Run: headless pygame with SDL's dummy video driver; simulated clock (each Clock.tick advances the game by its frame time, no real sleeping); random seed 0; keys injected as events and as key.get_pressed() state; no mouse input.
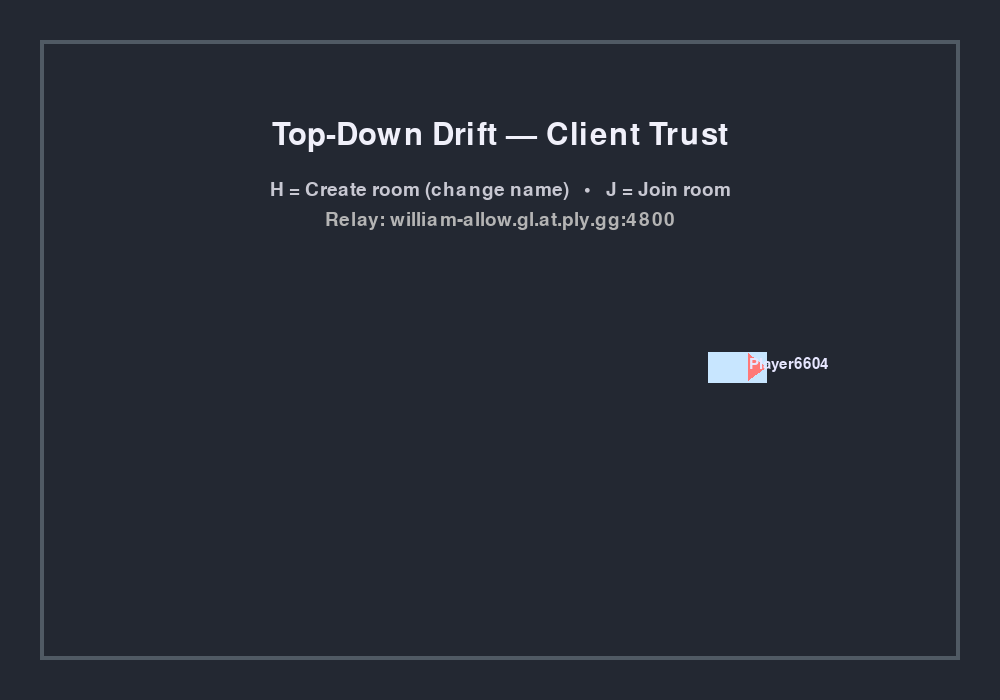
Frame 1 of 4 · flips 1–60 · no input
Frame 2 of 4 · flips 61–180 · tapped SPACE, RETURN · held RIGHT (→), D · screen unchanged from frame 1, image omitted
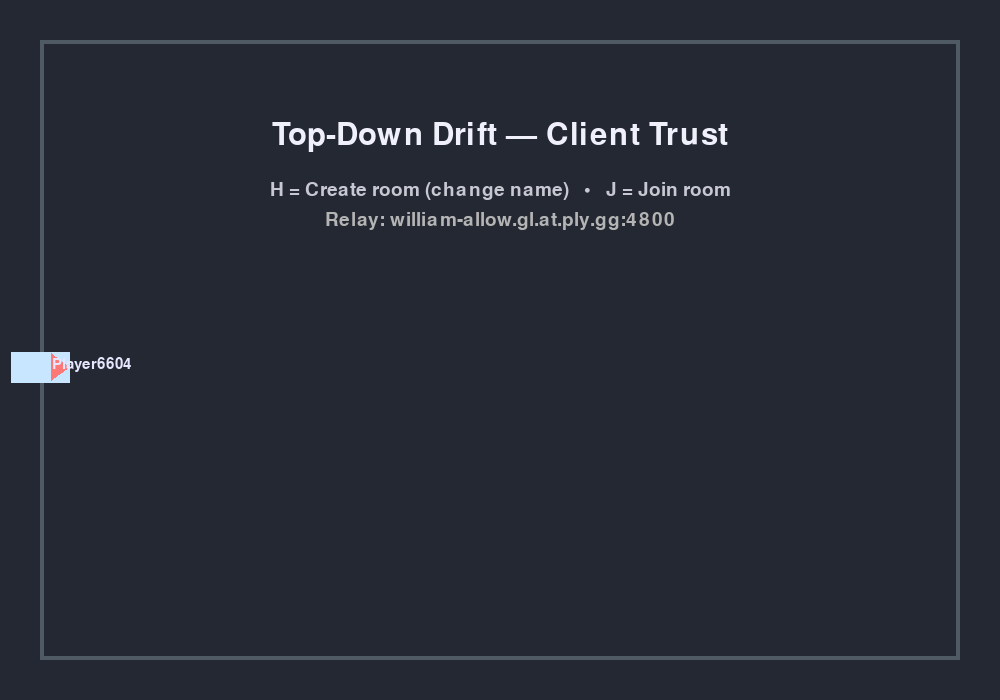
Frame 3 of 4 · flips 181–300 · held DOWN (↓), S
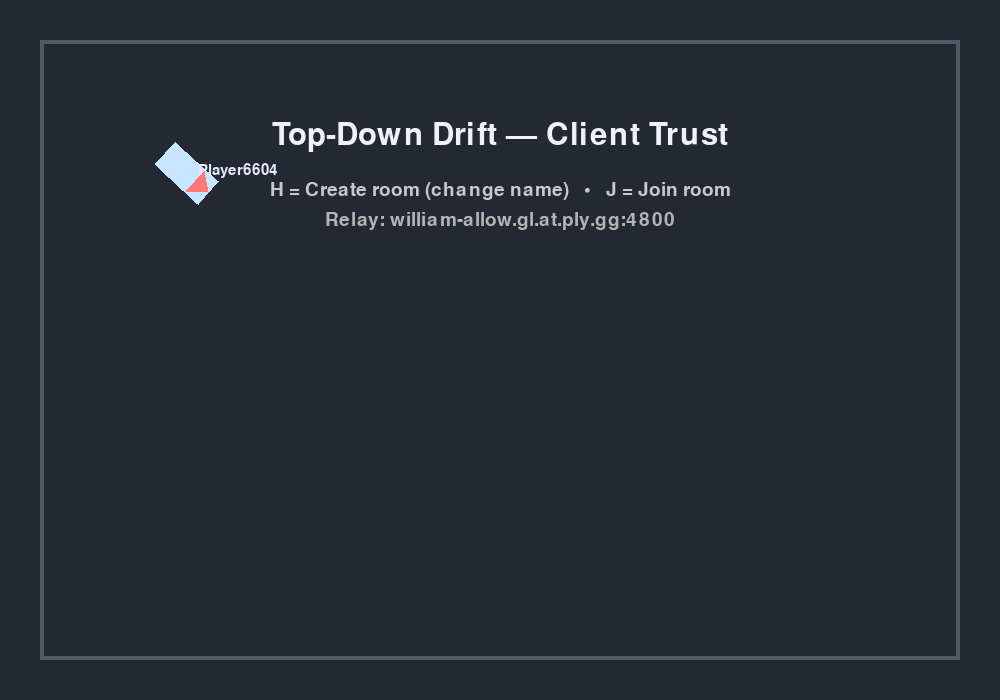
Frame 4 of 4 · flips 301–420 · held LEFT (←), A, UP (↑), W

The pygame program that drew these frames:

#!/usr/bin/env python3
# game_client_trust.py — Top-down drift with CLIENT-TRUST networking via Pi relay
# Every client simulates itself locally and sends its state each tick.
# The Raspberry Pi relay aggregates states and broadcasts snapshots to everyone.

import pygame, socket, json, time, random, string, sys, math, uuid

# ======= CONFIG — Raspberry Pi relay (Playit public endpoint) =======
RELAY_PUBLIC_ENDPOINT = "william-allow.gl.at.ply.gg:4800"  # <-- your Pi's Playit UDP endpoint
# ====================================================================

# Window & game config
WIDTH, HEIGHT = 1000, 700
TRACK_MARGIN = 40
SEND_HZ = 30.0       # client -> relay state rate
PING_HZ = 0.2        # keepalive (~5 s)
JOIN_CODE_LEN = 6
ALPHABET = string.ascii_uppercase + string.digits

# Car & physics constants
CAR_LEN = 58.0
CAR_WID  = 30.0
ENGINE_ACC   = 950.0
REVERSE_ACC  = 700.0
BRAKE_DECEL  = 1400.0
DRAG   = 0.35
ROLLING = 1.6
LATERAL_GRIP = 3.2
STEER_SENS   = 1/200
OVERSTEER    = 0.015
v_angle_DAMP   = 25
MAX_SPEED    = 1200.0
WALL_RESTITUTION = 0.3

def rand_code(n=JOIN_CODE_LEN): return "".join(random.choice(ALPHABET) for _ in range(n))
def rand_name(): return "Player" + "".join(random.choice(string.digits) for _ in range(4))
def clamp(x, lo, hi): return lo if x < lo else hi if x > hi else x

class Car:
    __slots__ = ("x","y","vx","vy","angle","v_angle","name")
    def __init__(self, x, y, name):
        self.x, self.y = float(x), float(y)
        self.vx, self.vy = 0.0, 0.0
        self.angle = 0.0
        self.v_angle = 0.0
        self.name = name

    def step(self, inp, dt, players):
        th = clamp(inp.get("th", 0.0), -1.0, 1.0)
        st = clamp(inp.get("st", 0.0), -1.0, 1.0)
        br = 1.0 if inp.get("br", 0.0) else 0.0

        fx, fy = math.cos(self.angle), math.sin(self.angle)
        rx, ry = -fy, fx

        v_forward = self.vx*fx + self.vy*fy
        v_lateral = self.vx*rx + self.vy*ry

        a_forward = (th * ENGINE_ACC)
        a_lateral = -(v_lateral * LATERAL_GRIP)

        acc_fx = (fx * a_forward) + (rx * a_lateral)
        acc_fy = (fy * a_forward) + (ry * a_lateral)
        
        self.vx += acc_fx * dt; self.vy += acc_fy * dt
        self.x += self.vx * dt; self.y += self.vy * dt

        self.v_angle += (STEER_SENS * st * clamp(math.copysign(v_forward, th), -40, 40)) + (OVERSTEER * -self.v_angle)
        self.angle = (self.angle + self.v_angle * dt) % (2*math.pi)

        minx, maxx = TRACK_MARGIN, WIDTH - TRACK_MARGIN
        miny, maxy = TRACK_MARGIN, HEIGHT - TRACK_MARGIN
        hit = False
        if self.x < minx: self.x = minx; self.vx = -self.vx * WALL_RESTITUTION; hit = True
        if self.x > maxx: self.x = maxx; self.vx = -self.vx * WALL_RESTITUTION; hit = True
        if self.y < miny: self.y = miny; self.vy = -self.vy * WALL_RESTITUTION; hit = True
        if self.y > maxy: self.y = maxy; self.vy = -self.vy * WALL_RESTITUTION; hit = True
        if hit: self.v_angle *= 0.5

        for pid, d in players.items():
            if d["name"] == self.name: continue
            dx = d["x"] - self.x; dy = d["y"] - self.y
            dist2 = dx*dx + dy*dy
            if dist2 < (CAR_LEN*CAR_LEN):
                dist = math.sqrt(dist2) if dist2 > 0 else 0.01
                overlap = (CAR_LEN - dist) / 2.0
                nx, ny = dx/dist, dy/dist
                self.x -= nx * overlap; self.y -= ny * overlap
                self.vx = (self.vx - 2*(self.vx*nx + self.vy*ny)*nx) * WALL_RESTITUTION
                self.vy = (self.vy - 2*(self.vx*nx + self.vy*ny)*ny) * WALL_RESTITUTION

def draw_car(surface, x, y, angle, name, color_body=(250,210,120), color_nose=(255,120,120)):
    ca, sa = math.cos(angle), math.sin(angle)
    halfL, halfW = CAR_LEN*0.5, CAR_WID*0.5
    pts = [(+halfL,+halfW),(+halfL,-halfW),(-halfL,-halfW),(-halfL,+halfW)]
    wpts = []
    for px, py in pts:
        rx = px*ca - py*sa; ry = px*sa + py*ca
        wpts.append((int(x+rx), int(y+ry)))
    pygame.draw.polygon(surface, color_body, wpts)
    nose = (x + ca*halfL, y + sa*halfL)
    lft  = (x + ca*(halfL*0.4) - sa*(halfW*0.9), y + sa*(halfL*0.4) + ca*(halfW*0.9))
    rgt  = (x + ca*(halfL*0.4) + sa*(halfW*0.9), y + sa*(halfL*0.4) - ca*(halfW*0.9))
    pygame.draw.polygon(surface, color_nose, [(int(nose[0]),int(nose[1])), (int(lft[0]),int(lft[1])), (int(rgt[0]),int(rgt[1]))])
    if name:
        font = pygame.font.SysFont(None, 22)
        surface.blit(font.render(name, True, (230,230,255)), (int(x)+12, int(y)-10))

def draw_track(surface):
    pygame.draw.rect(surface, (35,40,50), (0,0,WIDTH,HEIGHT))
    pygame.draw.rect(surface, (80,90,100), (TRACK_MARGIN, TRACK_MARGIN, WIDTH-2*TRACK_MARGIN, HEIGHT-2*TRACK_MARGIN), width=4)

def recv_jsons(sock):
    msgs = []
    while True:
        try:
            data = sock.recv(8192)
            if not data: break
            try: msgs.append(json.loads(data.decode("utf-8")))
            except: pass
        except BlockingIOError:
            break
        except Exception:
            break
    return msgs

def connect_to_relay():
    host_s, port_s = RELAY_PUBLIC_ENDPOINT.rsplit(":", 1)
    port_i = int(port_s)
    fam, stype, proto, canon, sa = socket.getaddrinfo(host_s, port_i, socket.AF_UNSPEC, socket.SOCK_DGRAM)[0]
    s = socket.socket(fam, stype, proto)
    s.setblocking(False)
    s.connect(sa)
    return s

def get_code_input(screen, big, font):
    pygame.key.set_repeat(250,35)
    t = ""
    while True:
        screen.fill((20,20,25))
        draw_track(screen)
        surf = big.render("Enter ROOM CODE (A-Z/0-9)", True, (230,230,240))
        screen.blit(surf, (WIDTH//2 - surf.get_width()//2, HEIGHT//2 - 70))
        inp = big.render(t or "(empty)", True, (180,255,180))
        screen.blit(inp, (WIDTH//2 - inp.get_width()//2, HEIGHT//2 - 10))
        tip = font.render("Enter = OK   Esc = cancel", True, (180,180,180))
        screen.blit(tip, (WIDTH//2 - tip.get_width()//2, HEIGHT//2 + 40))
        pygame.display.flip()
        for ev in pygame.event.get():
            if ev.type == pygame.QUIT:
                pygame.quit(); sys.exit(0)
            if ev.type == pygame.KEYDOWN:
                if ev.key == pygame.K_RETURN: return t if t else None
                if ev.key == pygame.K_ESCAPE: return None
                if ev.key == pygame.K_BACKSPACE: t = t[:-1]
                else:
                    ch = ev.unicode.upper()
                    if ch in ALPHABET and len(t) < 12: t += ch

def get_name_input(screen, big, font):
    pygame.key.set_repeat(250,35)
    t = ""
    wrong_attempts = [0]*2
    error_length, error_prophanity = 0, 1
    while True:
        screen.fill((20,20,25))
        draw_track(screen)
        surf = big.render("Enter your name", True, (230,230,240))
        screen.blit(surf, (WIDTH//2 - surf.get_width()//2, HEIGHT//2 - 70))
        inp = big.render(t or "(empty)", True, (180,255,180))
        screen.blit(inp, (WIDTH//2 - inp.get_width()//2, HEIGHT//2 - 10))
        tip = font.render("Enter = OK   Esc = cancel", True, (180,180,180))
        screen.blit(tip, (WIDTH//2 - tip.get_width()//2, HEIGHT//2 + 40))
        if wrong_attempts[error_length] > 0:
            error_msg = "Name must be at least 3 characters long."
            surf = big.render(error_msg, True, (230,80,80))
            screen.blit(surf, (WIDTH//2 - surf.get_width()//2, HEIGHT//2 - 120))

        if wrong_attempts[error_prophanity] > 0:
            error_msg = "Inappropriate name. Choose another."
            surf = big.render(error_msg, True, (230,80,80))
            screen.blit(surf, (WIDTH//2 - surf.get_width()//2, HEIGHT//2 - 120))

        pygame.display.flip()
        for ev in pygame.event.get():
            if ev.type == pygame.QUIT:
                pygame.quit(); sys.exit(0)
            if ev.type == pygame.KEYDOWN:
                if ev.key == pygame.K_RETURN:
                    if t in ["nigger", "nigga", "niga"]:
                        wrong_attempts[error_prophanity] += 1
                        wrong_attempts[error_length] = 0
                        continue
                    if len(t) >= 3  :
                        return t if t else None
                    else:
                        wrong_attempts[error_length] += 1
                        wrong_attempts[error_prophanity] = 0

                if ev.key == pygame.K_ESCAPE:
                    return None
                if ev.key == pygame.K_BACKSPACE:
                    t = t[:-1]
                else:
                    ch = ev.unicode
                    if ch.isprintable() and len(t) < 12:
                        t += ch

def main():
    pygame.init()
    screen = pygame.display.set_mode((WIDTH, HEIGHT))
    pygame.display.set_caption("Top-Down Drift — Client-Trust (Pi relay)")
    clock = pygame.time.Clock()
    font = pygame.font.SysFont(None, 28)
    big  = pygame.font.SysFont(None, 46)

    stage = "menu"   # menu | playing | error
    error_msg = ""

    my_name = rand_name()
    my_id = str(uuid.uuid4())[:8]

    # Room + net
    code = None
    sock = None
    last_state_send = 0.0
    last_ping = 0.0

    # My local car (simulated here)
    spawnx = random.randint(TRACK_MARGIN+200, WIDTH-TRACK_MARGIN-200)
    spawny = random.randint(TRACK_MARGIN+120, HEIGHT-TRACK_MARGIN-120)
    my_car = Car(spawnx, spawny, my_name)

    # Remote players smoothing cache: pid -> {"x","y","a","name"}
    remotes = {}

    def read_inputs():
        keys = pygame.key.get_pressed()
        th = (keys[pygame.K_z] or keys[pygame.K_UP]) - (keys[pygame.K_s] or keys[pygame.K_DOWN])
        st = (keys[pygame.K_d] or keys[pygame.K_RIGHT]) - (keys[pygame.K_q] or keys[pygame.K_LEFT])
        br = 1.0 if keys[pygame.K_SPACE] else 0.0
        th = 1.0 if th > 0 else -1.0 if th < 0 else 0.0
        st = 1.0 if st > 0 else -1.0 if st < 0 else 0.0
        return {"th": th, "st": st, "br": br}

    while True:
        dt = clock.tick(75) / 1000.0

        # events
        for e in pygame.event.get():
            if e.type == pygame.QUIT:
                try:
                    if sock and code:
                        sock.send(json.dumps({"t":"bye","code":code,"id":my_id}).encode("utf-8"))
                except: pass
                pygame.quit(); return

            if stage == "menu" and e.type == pygame.KEYDOWN:
                if e.key == pygame.K_h:  # "Host" = create room
                    new_name = get_name_input(screen, big, font)
                    if new_name is not None:
                        my_name = new_name
                    code = rand_code()
                    try:
                        sock = connect_to_relay()
                        # Join room
                        sock.send(json.dumps({"t":"join","code":code,"name":my_name,"id":my_id}).encode("utf-8"))
                        stage = "playing"
                    except Exception as ex:
                        stage = "error"; error_msg = f"Net error: {ex}"
                if e.key == pygame.K_j:
                    new_name = get_name_input(screen, big, font)
                    if new_name is not None:
                        my_name = new_name
                    jcode = get_code_input(screen, big, font)
                    if not jcode: continue
                    try:
                        sock = connect_to_relay()
                        code = jcode.upper()
                        sock.send(json.dumps({"t":"join","code":code,"name":my_name,"id":my_id}).encode("utf-8"))
                        stage = "playing"
                    except Exception as ex:
                        stage = "error"; error_msg = f"Net error: {ex}"

        # networking in
        if sock:
            players = {}
            for msg in recv_jsons(sock):
                t = msg.get("t")
                if t == "join_ok":
                    pass
                elif t == "world":
                    players = msg.get("players", {}) or {}
                    # update remotes
                    alpha_pos = min(1.0, dt * 10.0)
                    alpha_angle = min(1.0, dt * 10.0)
                    # insert/update others
                    for pid, d in players.items():
                        if pid == my_id:  # we show our own locally; but keep name in case
                            continue
                        tx, ty, ta = float(d["x"]), float(d["y"]), float(d["a"])
                        nm = d.get("name", f"Player{pid}")
                        cur = remotes.get(pid)
                        if cur is None:
                            remotes[pid] = {"x": tx, "y": ty, "a": ta, "name": nm}
                        else:
                            cur["x"] += (tx - cur["x"]) * alpha_pos
                            cur["y"] += (ty - cur["y"]) * alpha_pos
                            da = ((ta - cur["a"] + math.pi) % (2*math.pi)) - math.pi
                            cur["a"] = (cur["a"] + da * alpha_angle) % (2*math.pi)
                            cur["name"] = nm
                    # remove disappeared pids
                    for pid in list(remotes.keys()):
                        if pid not in players:
                            remotes.pop(pid, None)
                elif t == "error":
                    stage = "error"; error_msg = msg.get("msg","error")

        # simulate local car (always, so menu shows movement too)
        if sock:
            my_car.step(read_inputs(), dt, players)
        else:
            my_car.step(read_inputs(), dt, {})

        # networking out (send our state at SEND_HZ)
        if sock and code:
            now = time.time()
            if now - last_state_send >= 1.0 / SEND_HZ:
                last_state_send = now
                pkt = {
                    "t":"state","code":code,"id":my_id,
                    "x": round(my_car.x,2),"y": round(my_car.y,2),"a": round(my_car.angle,4),
                    "vx": round(my_car.vx,2),"vy": round(my_car.vy,2)
                }
                try: sock.send(json.dumps(pkt).encode("utf-8"))
                except: pass
            if now - last_ping >= (1.0 / PING_HZ):
                last_ping = now
                try: sock.send(json.dumps({"t":"ping","code":code}).encode("utf-8"))
                except: pass

        # draw
        screen.fill((18,20,28))
        draw_track(screen)

        if stage == "menu":
            title = big.render("Top-Down Drift — Client Trust", True, (240,240,250))
            screen.blit(title, (WIDTH//2 - title.get_width()//2, 120))
            tip1 = font.render("H = Create room (change name)   •   J = Join room", True, (200,200,210))
            tip2 = font.render(f"Relay: {RELAY_PUBLIC_ENDPOINT}", True, (180,180,180))
            screen.blit(tip1, (WIDTH//2 - tip1.get_width()//2, 180))
            screen.blit(tip2, (WIDTH//2 - tip2.get_width()//2, 210))

        # Draw my car always (menu + playing)
        if sock:
            my_car.step(read_inputs(), dt, players)
        else:
            my_car.step(read_inputs(), dt, {})
            
        draw_car(screen, my_car.x, my_car.y, my_car.angle, my_car.name, color_body=(200,230,255))

        if stage == "playing":
            # show room code
            hud = font.render(f"Room: {code}", True, (180,180,180))
            screen.blit(hud, (10, HEIGHT-30))
            # Draw remotes
            for pid, d in remotes.items():
                draw_car(screen, d["x"], d["y"], d["a"], d.get("name", f"Player{pid}"),
                         color_body=(255,200,120))

        if stage == "error":
            errh = big.render("ERROR", True, (255,120,120))
            screen.blit(errh, (WIDTH//2 - errh.get_width()//2, HEIGHT//2 - 40))
            msg = font.render(error_msg, True, (255,200,200))
            screen.blit(msg, (WIDTH//2 - msg.get_width()//2, HEIGHT//2))
            tip = font.render("Restart to try again.", True, (200,200,200))
            screen.blit(tip, (WIDTH//2 - tip.get_width()//2, HEIGHT//2 + 40))

        pygame.display.flip()

if __name__ == "__main__":
    main()
